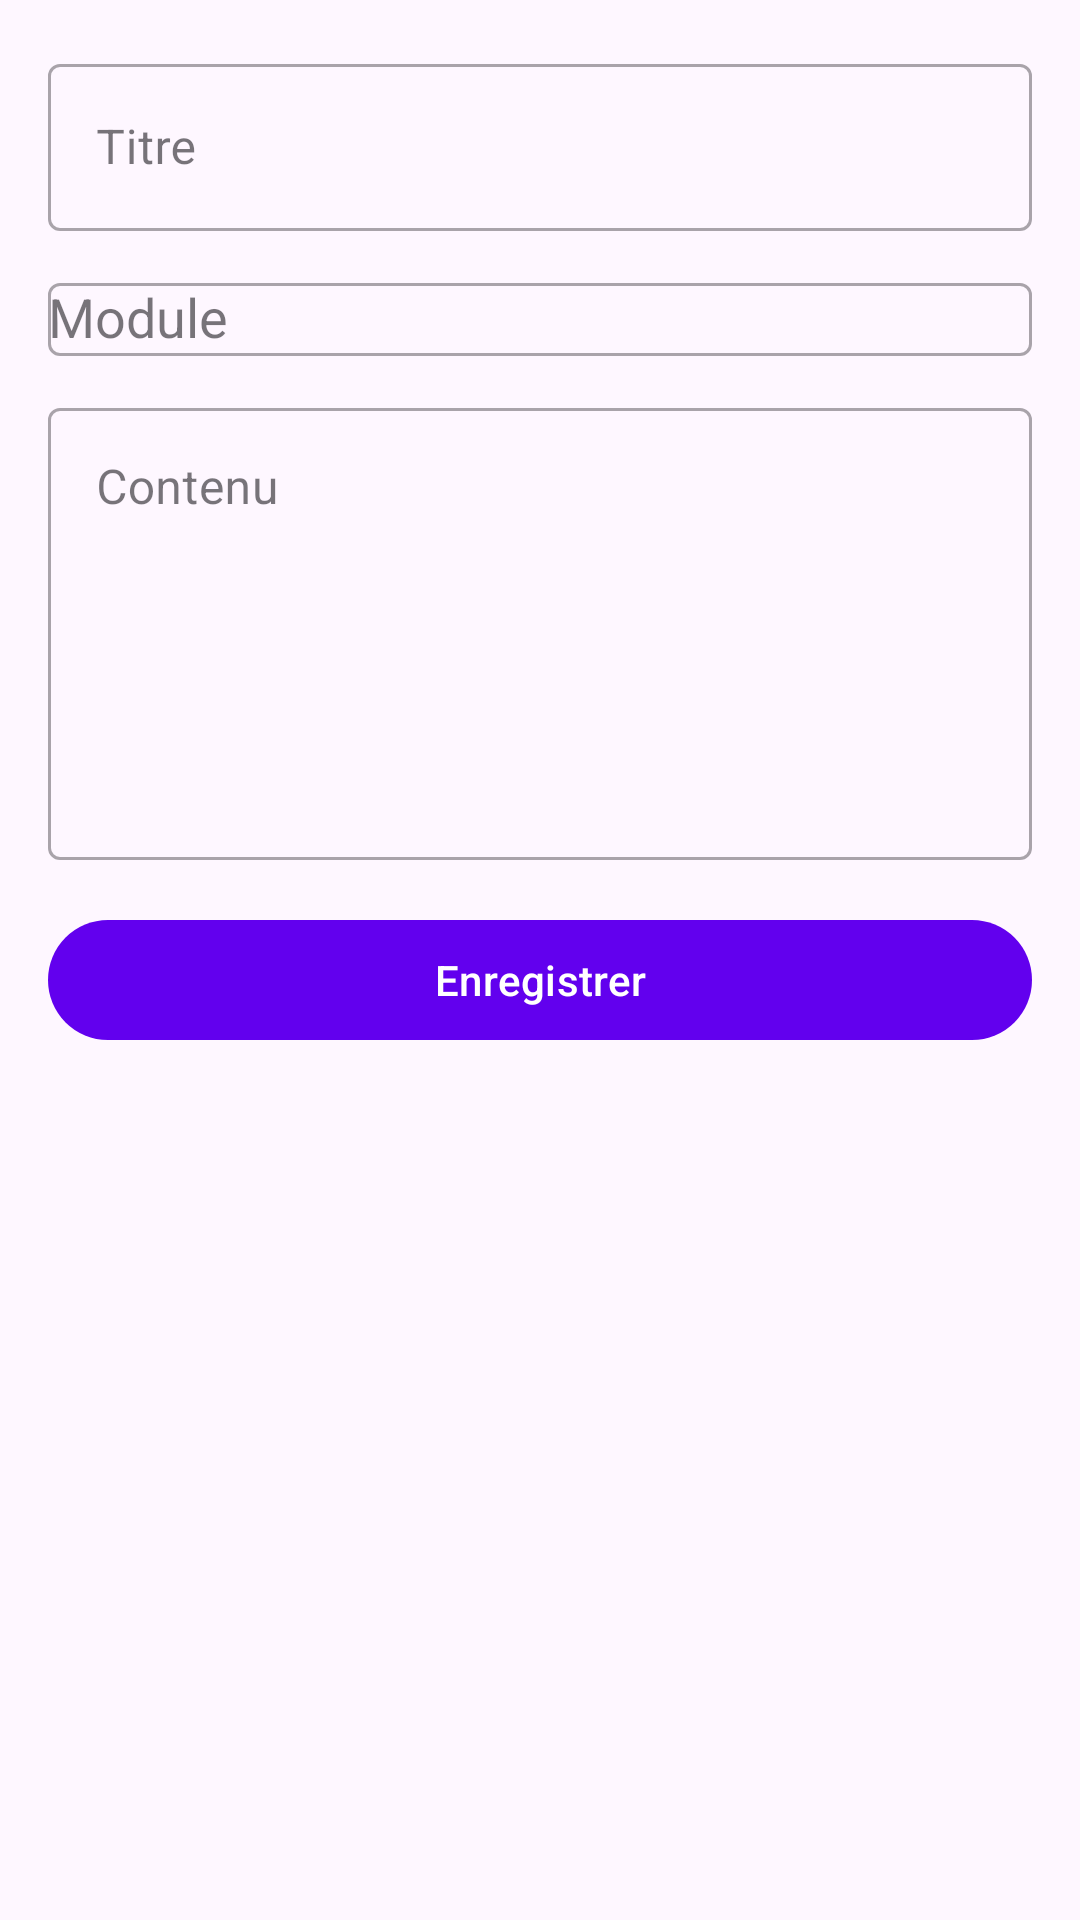

Reconstruct the res/layout file that produces this screen, plus the resources it refers to.
<!-- AndroidManifest.xml: application theme Theme.Android_Projet -->
<!-- res/layout/fragment_note_edit.xml -->
<?xml version="1.0" encoding="utf-8"?>
<ScrollView
    xmlns:android="http://schemas.android.com/apk/res/android"
    android:layout_width="match_parent"
    android:layout_height="match_parent">

    <LinearLayout
        android:layout_width="match_parent"
        android:layout_height="wrap_content"
        android:orientation="vertical"
        android:padding="16dp">

        <com.google.android.material.textfield.TextInputLayout
            android:id="@+id/textInputLayoutTitle"
            style="@style/Widget.MaterialComponents.TextInputLayout.OutlinedBox"
            android:layout_width="match_parent"
            android:layout_height="wrap_content"
            android:hint="@string/note_title">

            <com.google.android.material.textfield.TextInputEditText
                android:id="@+id/editTextTitle"
                android:layout_width="match_parent"
                android:layout_height="wrap_content"
                android:inputType="textCapSentences"/>

        </com.google.android.material.textfield.TextInputLayout>

        <com.google.android.material.textfield.TextInputLayout
            android:id="@+id/textInputLayoutModule"
            style="@style/Widget.MaterialComponents.TextInputLayout.OutlinedBox"
            android:layout_width="match_parent"
            android:layout_height="wrap_content"
            android:layout_marginTop="12dp"
            android:hint="@string/note_module">

            <com.google.android.material.textfield.MaterialAutoCompleteTextView
                android:id="@+id/editTextModule"
                android:layout_width="match_parent"
                android:layout_height="wrap_content"
                android:completionThreshold="1"
                android:inputType="textCapSentences"/>

        </com.google.android.material.textfield.TextInputLayout>

        <com.google.android.material.textfield.TextInputLayout
            android:id="@+id/textInputLayoutContent"
            style="@style/Widget.MaterialComponents.TextInputLayout.OutlinedBox"
            android:layout_width="match_parent"
            android:layout_height="wrap_content"
            android:layout_marginTop="12dp"
            android:hint="@string/note_content">

            <com.google.android.material.textfield.TextInputEditText
                android:id="@+id/editTextContent"
                android:layout_width="match_parent"
                android:layout_height="wrap_content"
                android:gravity="top"
                android:inputType="textMultiLine|textCapSentences"
                android:minLines="6"/>

        </com.google.android.material.textfield.TextInputLayout>

        <com.google.android.material.button.MaterialButton
            android:id="@+id/buttonSave"
            android:layout_width="match_parent"
            android:layout_height="wrap_content"
            android:layout_marginTop="16dp"
            android:text="@string/save"/>

    </LinearLayout>

</ScrollView>
<!-- resources referenced by this layout -->
<resources>
  <string name="note_content">Contenu</string>
  <string name="note_module">Module</string>
  <string name="note_title">Titre</string>
  <string name="save">Enregistrer</string>
  <style name="Theme.Android_Projet" parent="Theme.Material3.DayNight.NoActionBar">
          <item name="colorPrimary">@color/purple_500</item>
          <item name="colorOnPrimary">@color/white</item>
          <item name="colorSecondary">@color/teal_200</item>
          <item name="colorOnSecondary">@color/black</item>
          <item name="android:statusBarColor">?attr/colorPrimary</item>
      </style>
  <!-- not gathered from this repository: default colours our renderer supplied (Android Studio template values) -->
  <color name="purple_500">#FF6200EE</color>
  <color name="teal_200">#FF03DAC5</color>
  <color name="black">#FF000000</color>
  <color name="white">#FFFFFFFF</color>
</resources>
